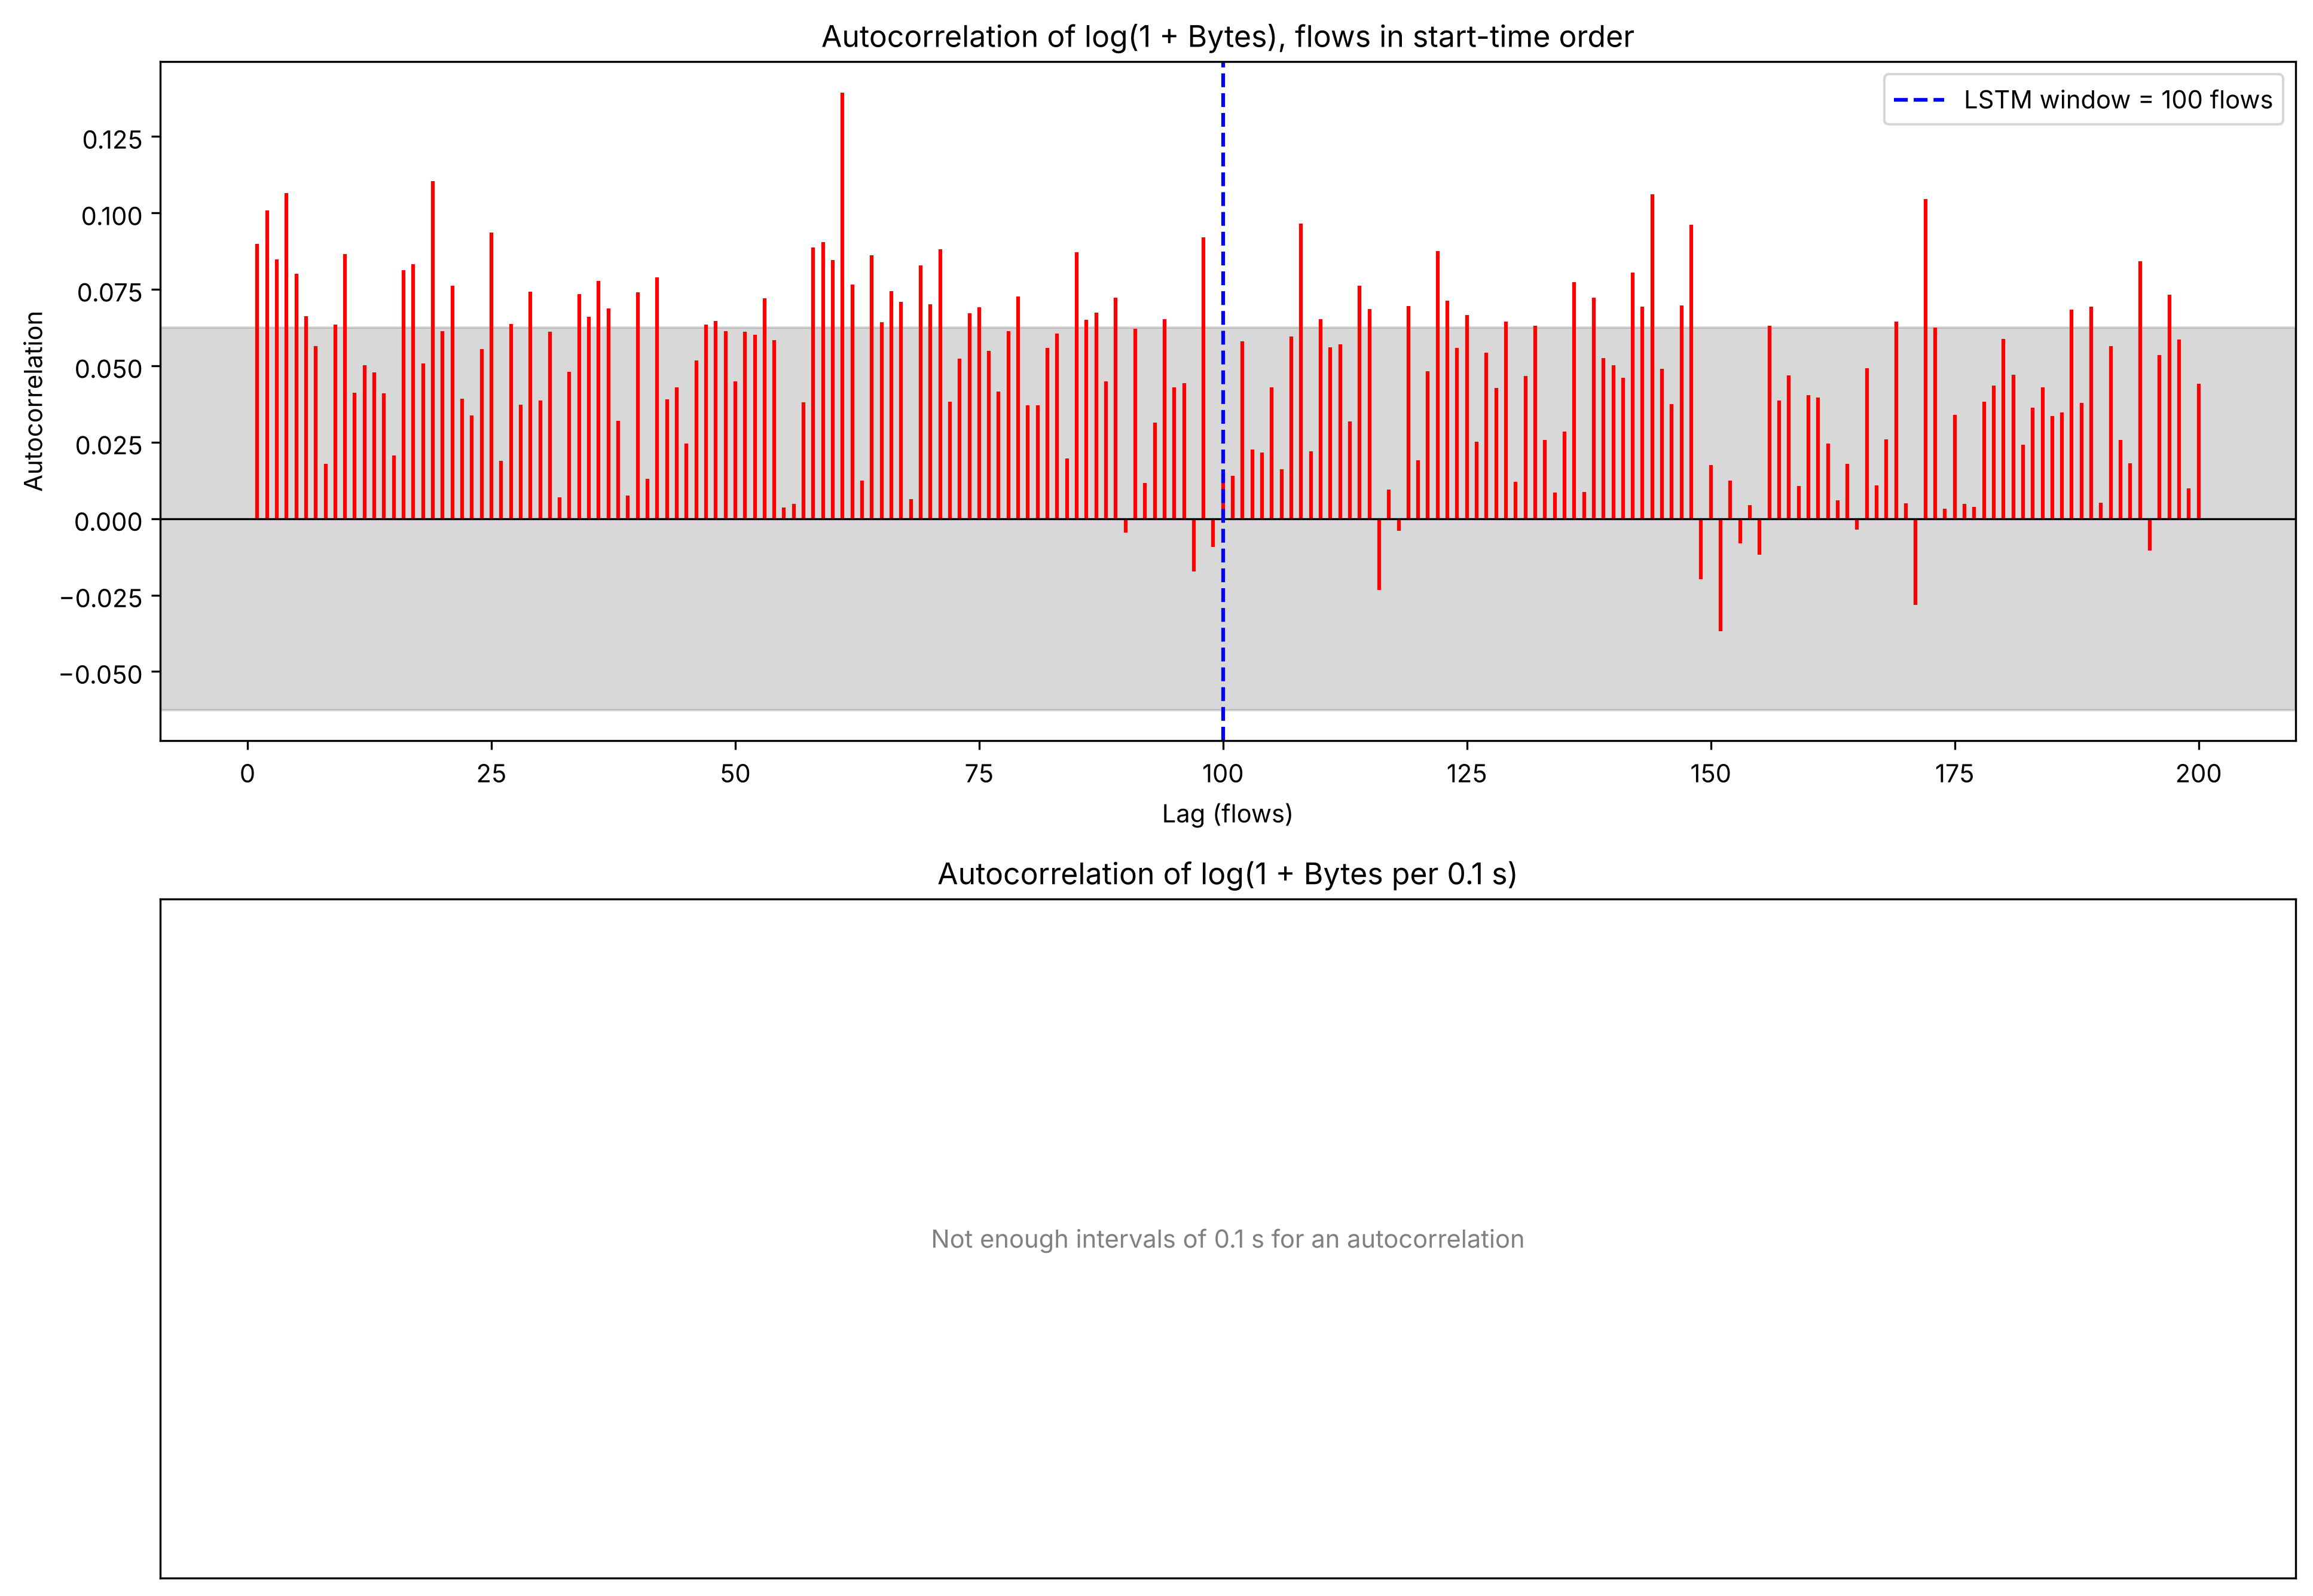

Data behind this chart, as committed beside it:
Lag, ACF per flow log(1+Bytes), ACF per 0.1 s log(1+Bytes)
0, 1.0, 1.0
1, 0.08997, 
2, 0.1008, 
3, 0.08474, 
4, 0.1065, 
5, 0.08019, 
6, 0.06615, 
7, 0.05642, 
8, 0.01787, 
9, 0.06353, 
10, 0.08648, 
11, 0.0411, 
12, 0.05014, 
13, 0.04777, 
14, 0.04097, 
15, 0.02066, 
16, 0.08121, 
17, 0.08325, 
18, 0.05085, 
19, 0.1103, 
20, 0.06139, 
21, 0.07623, 
22, 0.03926, 
23, 0.03379, 
24, 0.05544, 
25, 0.09358, 
26, 0.01892, 
27, 0.06367, 
28, 0.03736, 
29, 0.07433, 
30, 0.03857, 
31, 0.06111, 
32, 0.007053, 
33, 0.04804, 
34, 0.07355, 
35, 0.0661, 
36, 0.07783, 
37, 0.06874, 
38, 0.03202, 
39, 0.00747, 
40, 0.07402, 
41, 0.01301, 
42, 0.07895, 
43, 0.03898, 
44, 0.043, 
45, 0.02451, 
46, 0.05175, 
47, 0.0634, 
48, 0.06467, 
49, 0.06137, 
50, 0.04501, 
51, 0.06115, 
52, 0.06025, 
53, 0.07211, 
54, 0.05846, 
55, 0.003743, 
56, 0.004824, 
57, 0.038, 
58, 0.08876, 
59, 0.09048, 
... 141 more rows
